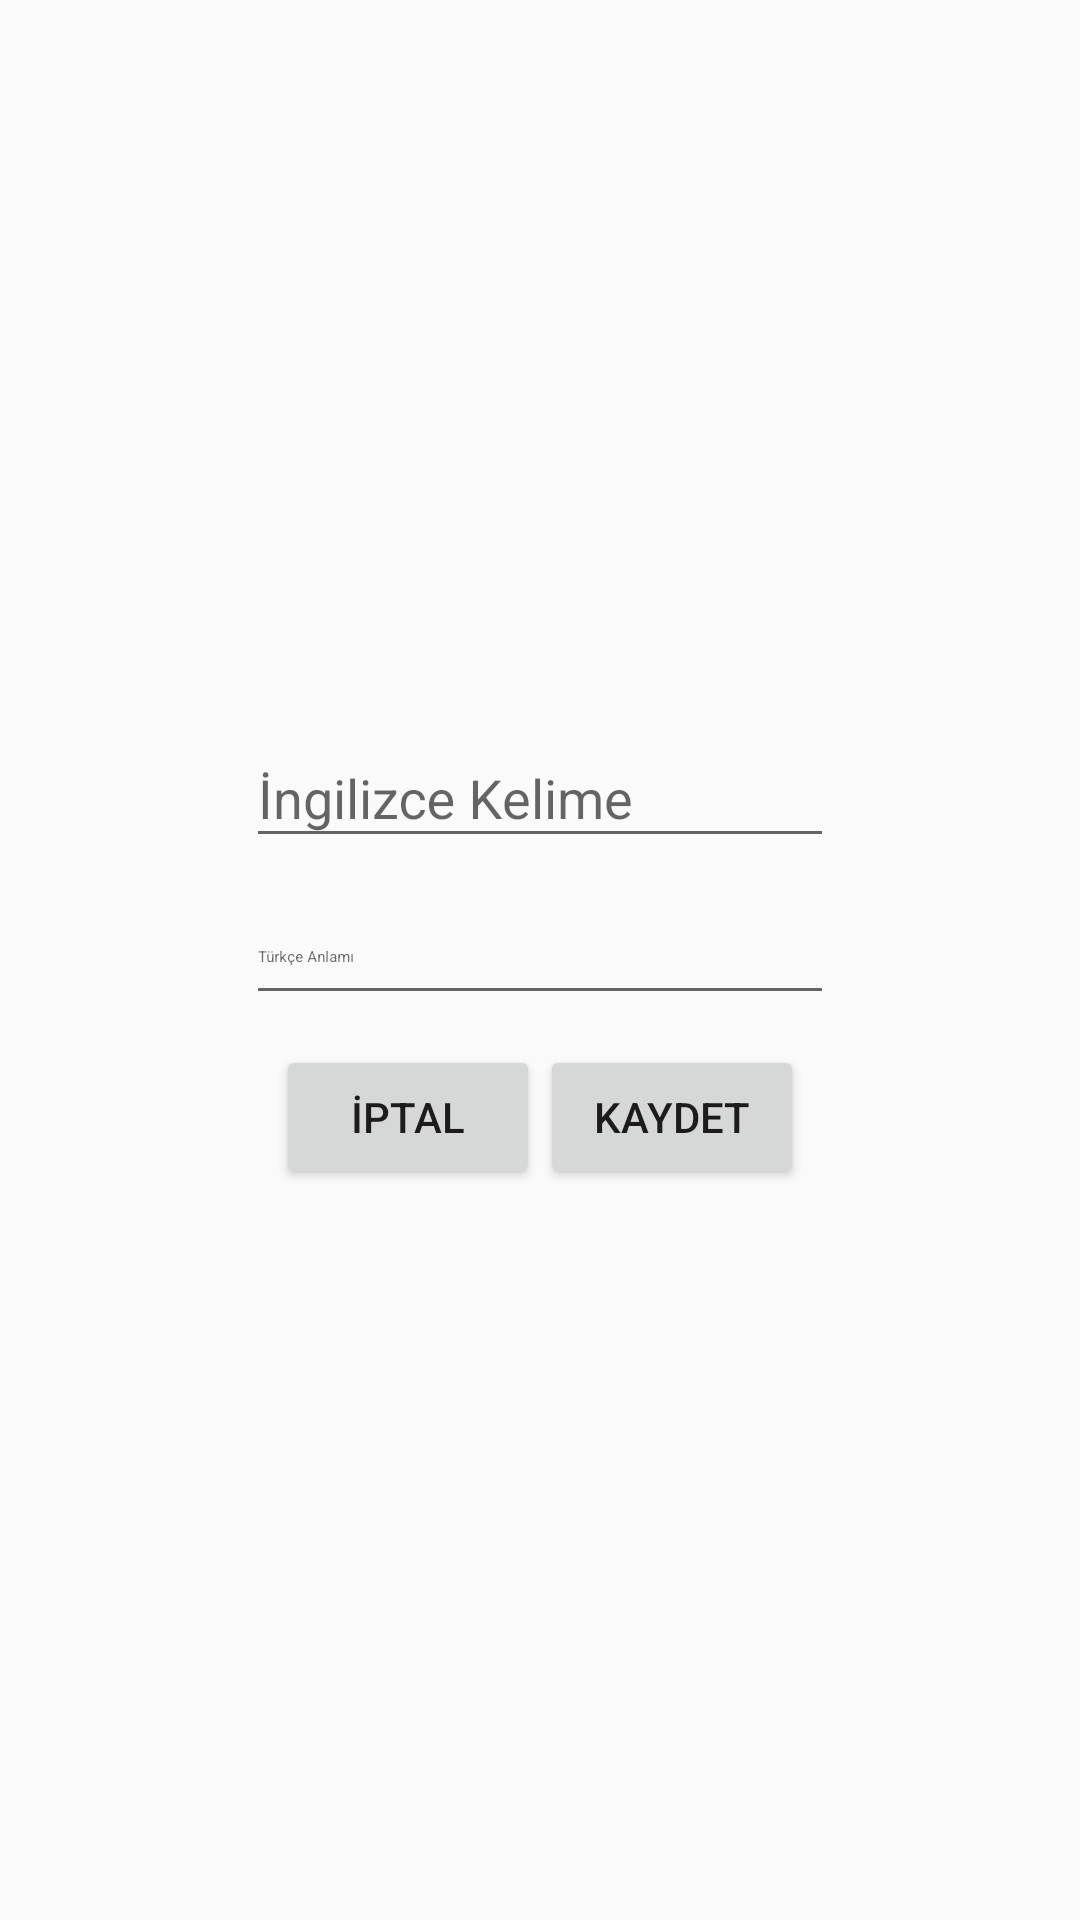

Android layout source for this screen:
<!-- AndroidManifest.xml: application theme AppTheme -->
<!-- res/layout/dialogfragment.xml -->
<LinearLayout xmlns:android="http://schemas.android.com/apk/res/android"
    xmlns:tools="http://schemas.android.com/tools"
    android:layout_width="wrap_content"
    android:layout_height="wrap_content"
    android:gravity="center"
    android:orientation="vertical">

    <ScrollView
        android:layout_width="wrap_content"
        android:layout_height="wrap_content">
        <LinearLayout
            android:layout_width="match_parent"
            android:layout_height="match_parent"
            android:orientation="vertical"
            android:layout_gravity="center">

            <android.support.design.widget.TextInputLayout
                android:id="@+id/input_layout_english"
                android:layout_width="match_parent"
                android:layout_height="wrap_content">

                <EditText
                    android:id="@+id/editTexr_englishWord"
                    android:layout_width="match_parent"
                    android:layout_height="wrap_content"
                    android:hint="@string/english_word_hint"
                    />

            </android.support.design.widget.TextInputLayout>

            <android.support.design.widget.TextInputLayout
                android:id="@+id/input_layout_turkish"
                android:layout_width="match_parent"
                android:layout_height="wrap_content">

                <EditText
                    android:id="@+id/editText_turkishWord"
                    android:layout_width="match_parent"
                    android:layout_height="wrap_content"
                    android:hint="@string/meaning_hint"/>
            </android.support.design.widget.TextInputLayout>
            <LinearLayout
                android:layout_width="wrap_content"
                android:layout_height="wrap_content"
                android:padding="@dimen/tendp"
                android:orientation="horizontal">

                <Button
                    android:id="@+id/btn_cancel"
                    android:layout_width="wrap_content"
                    android:layout_height="wrap_content"

                    android:text="@string/cancel"/>

                <Button
                    android:id="@+id/btn_saveWord"
                    android:layout_width="wrap_content"
                    android:layout_height="wrap_content"
                    android:text="@string/save_word"/>

            </LinearLayout>
        </LinearLayout>
    </ScrollView>
</LinearLayout>
<!-- resources referenced by this layout -->
<resources>
  <dimen name="tendp">10dp</dimen>
  <string name="cancel">İptal</string>
  <string name="english_word_hint">İngilizce Kelime</string>
  <string name="meaning_hint"><font size="15">Türkçe Anlamı</font></string>
  <string name="save_word">Kaydet</string>
  <style name="AppTheme" parent="Theme.AppCompat.Light.DarkActionBar">
          
          <item name="colorPrimary">@color/colorPrimary</item>
          <item name="colorPrimaryDark">@color/colorPrimaryDark</item>
          <item name="colorAccent">@color/colorAccent</item>
          <item name="windowNoTitle">true</item>
          <item name="windowActionBar">false</item>
      </style>
  <color name="colorPrimary">#cd8aa2</color>
  <color name="colorPrimaryDark">#F50057</color>
  <color name="colorAccent">#FF4081</color>
</resources>
